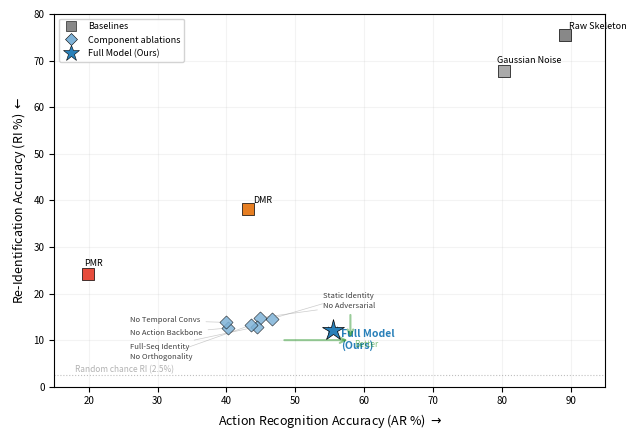

The matplotlib source for this figure: (Note: this script raises an exception after producing the figure.)
"""
Trade-off Analysis: Privacy-Utility Operating Points Scatter Plot

Plots all existing AR/RI data points from ablation variants, stage variants,
baselines, and cross-dataset experiments to show the privacy-utility landscape.
Our full model is Pareto-optimal across all configurations.

Safe for login node — no GPU/model needed, just plotting numbers.
"""
import matplotlib
matplotlib.use('Agg')
import matplotlib.pyplot as plt
import numpy as np

# ======================================================================
# All verified (SGN AR, SGN RI) operating points
# ======================================================================

# Baselines (NTU60)
baselines = {
    'Raw Skeleton':    (89.1, 75.4),
    'Gaussian Noise':  (80.3, 67.8),
    'DMR':             (43.1, 38.1),
    'PMR':             (19.9, 24.2),
}

# Our full model (NTU60, mean of 3 seeds)
ours = {
    'Full Model': (55.4, 12.2),
}
ours_err = {'ar': 0.7, 'ri': 0.2}

# Component ablations (NTU60, BS=32, single runs)
component_ablations = {
    'Static Identity':     (46.6, 14.6),
    'No Adversarial':      (44.9, 14.8),
    'Full-Seq Identity':   (44.5, 12.9),
    'No Orthogonality':    (43.5, 13.2),
    'No Action Backbone':  (40.2, 12.6),
    'No Temporal Convs':   (40.0, 13.8),
}

# Stage ablations removed per advisor request

# ======================================================================
# Plot
# ======================================================================
fig, ax = plt.subplots(1, 1, figsize=(6.5, 4.5))

# Helper to plot a group
def plot_group(data, color, marker, label, size=50, alpha=0.85, annotate=True):
    for name, (ar, ri) in data.items():
        ax.scatter(ar, ri, c=color, marker=marker, s=size, alpha=alpha,
                   edgecolors='black', linewidths=0.4, zorder=5)
        if annotate:
            ax.annotate(name, (ar, ri), textcoords="offset points",
                        xytext=(4, 4), fontsize=5.5, alpha=0.75, ha='left')

# Baselines
for name, (ar, ri) in baselines.items():
    c = {'Raw Skeleton': '#888888', 'Gaussian Noise': '#aaaaaa',
         'DMR': '#e67e22', 'PMR': '#e74c3c'}[name]
    ax.scatter(ar, ri, c=c, marker='s', s=80, edgecolors='black',
               linewidths=0.5, zorder=6)
    offset = {'Raw Skeleton': (3, 3), 'Gaussian Noise': (-5, 4),
              'DMR': (4, 3), 'PMR': (-3, 4)}[name]
    ax.annotate(name, (ar, ri), textcoords="offset points",
                xytext=offset, fontsize=6.5, ha='left', va='bottom')

# Component ablations — use leader lines for the crowded cluster
ablation_labels = {
    'Static Identity':     (54, 19),
    'No Adversarial':      (54, 17),
    'Full-Seq Identity':   (26, 8),
    'No Orthogonality':    (26, 6),
    'No Action Backbone':  (26, 11),
    'No Temporal Convs':   (26, 13.8),
}
for name, (ar, ri) in component_ablations.items():
    ax.scatter(ar, ri, c='#7fb3d8', marker='D', s=45, alpha=0.85,
               edgecolors='black', linewidths=0.4, zorder=5)
    lx, ly = ablation_labels[name]
    ax.annotate(name, (ar, ri), xytext=(lx, ly),
                textcoords='data', fontsize=5.5, alpha=0.75, ha='left',
                arrowprops=dict(arrowstyle='-', color='#999999',
                                lw=0.5, alpha=0.5))

# Full model (star)
ax.errorbar(55.4, 12.2, xerr=0.7, yerr=0.2, fmt='*', color='#2980b9',
            markersize=16, capsize=3, zorder=10, markeredgecolor='black',
            markeredgewidth=0.5)
ax.annotate('Full Model\n(Ours)', (55.4, 12.2), textcoords="offset points",
            xytext=(6, -14), fontsize=7.5, fontweight='bold', ha='left',
            color='#2980b9')

# Random chance line
ax.axhline(y=2.5, color='gray', linestyle=':', linewidth=0.8, alpha=0.5)
ax.text(18, 3.2, 'Random chance RI (2.5%)', fontsize=6, color='gray', alpha=0.6)

# Annotations for Pareto-optimal region
ax.annotate('', xy=(58, 10), xytext=(58, 16),
            arrowprops=dict(arrowstyle='->', color='green', alpha=0.4, lw=1.5))
ax.annotate('', xy=(58, 10), xytext=(48, 10),
            arrowprops=dict(arrowstyle='->', color='green', alpha=0.4, lw=1.5))
ax.text(58.5, 10, 'Better', fontsize=6, color='green', alpha=0.5,
        fontstyle='italic', va='top')

# Legend
legend_elements = [
    plt.Line2D([0], [0], marker='s', color='w', markerfacecolor='#888888',
               markersize=7, markeredgecolor='black', markeredgewidth=0.4,
               label='Baselines'),
    plt.Line2D([0], [0], marker='D', color='w', markerfacecolor='#7fb3d8',
               markersize=6, markeredgecolor='black', markeredgewidth=0.4,
               label='Component ablations'),
    plt.Line2D([0], [0], marker='*', color='w', markerfacecolor='#2980b9',
               markersize=12, markeredgecolor='black', markeredgewidth=0.4,
               label='Full Model (Ours)'),
]
ax.legend(handles=legend_elements, loc='upper left', fontsize=6.5,
          framealpha=0.85, edgecolor='#cccccc')

ax.set_xlabel('Action Recognition Accuracy (AR %) $\\rightarrow$', fontsize=9)
ax.set_ylabel('Re-Identification Accuracy (RI %) $\\leftarrow$', fontsize=9)
ax.set_xlim(15, 95)
ax.set_ylim(0, 80)
ax.tick_params(labelsize=7)
ax.grid(True, alpha=0.15)
ax.set_axisbelow(True)

plt.tight_layout()
plt.savefig('paper/fig/tradeoff_analysis.pdf', dpi=300, bbox_inches='tight')
print("Saved: paper/fig/tradeoff_analysis.pdf")
